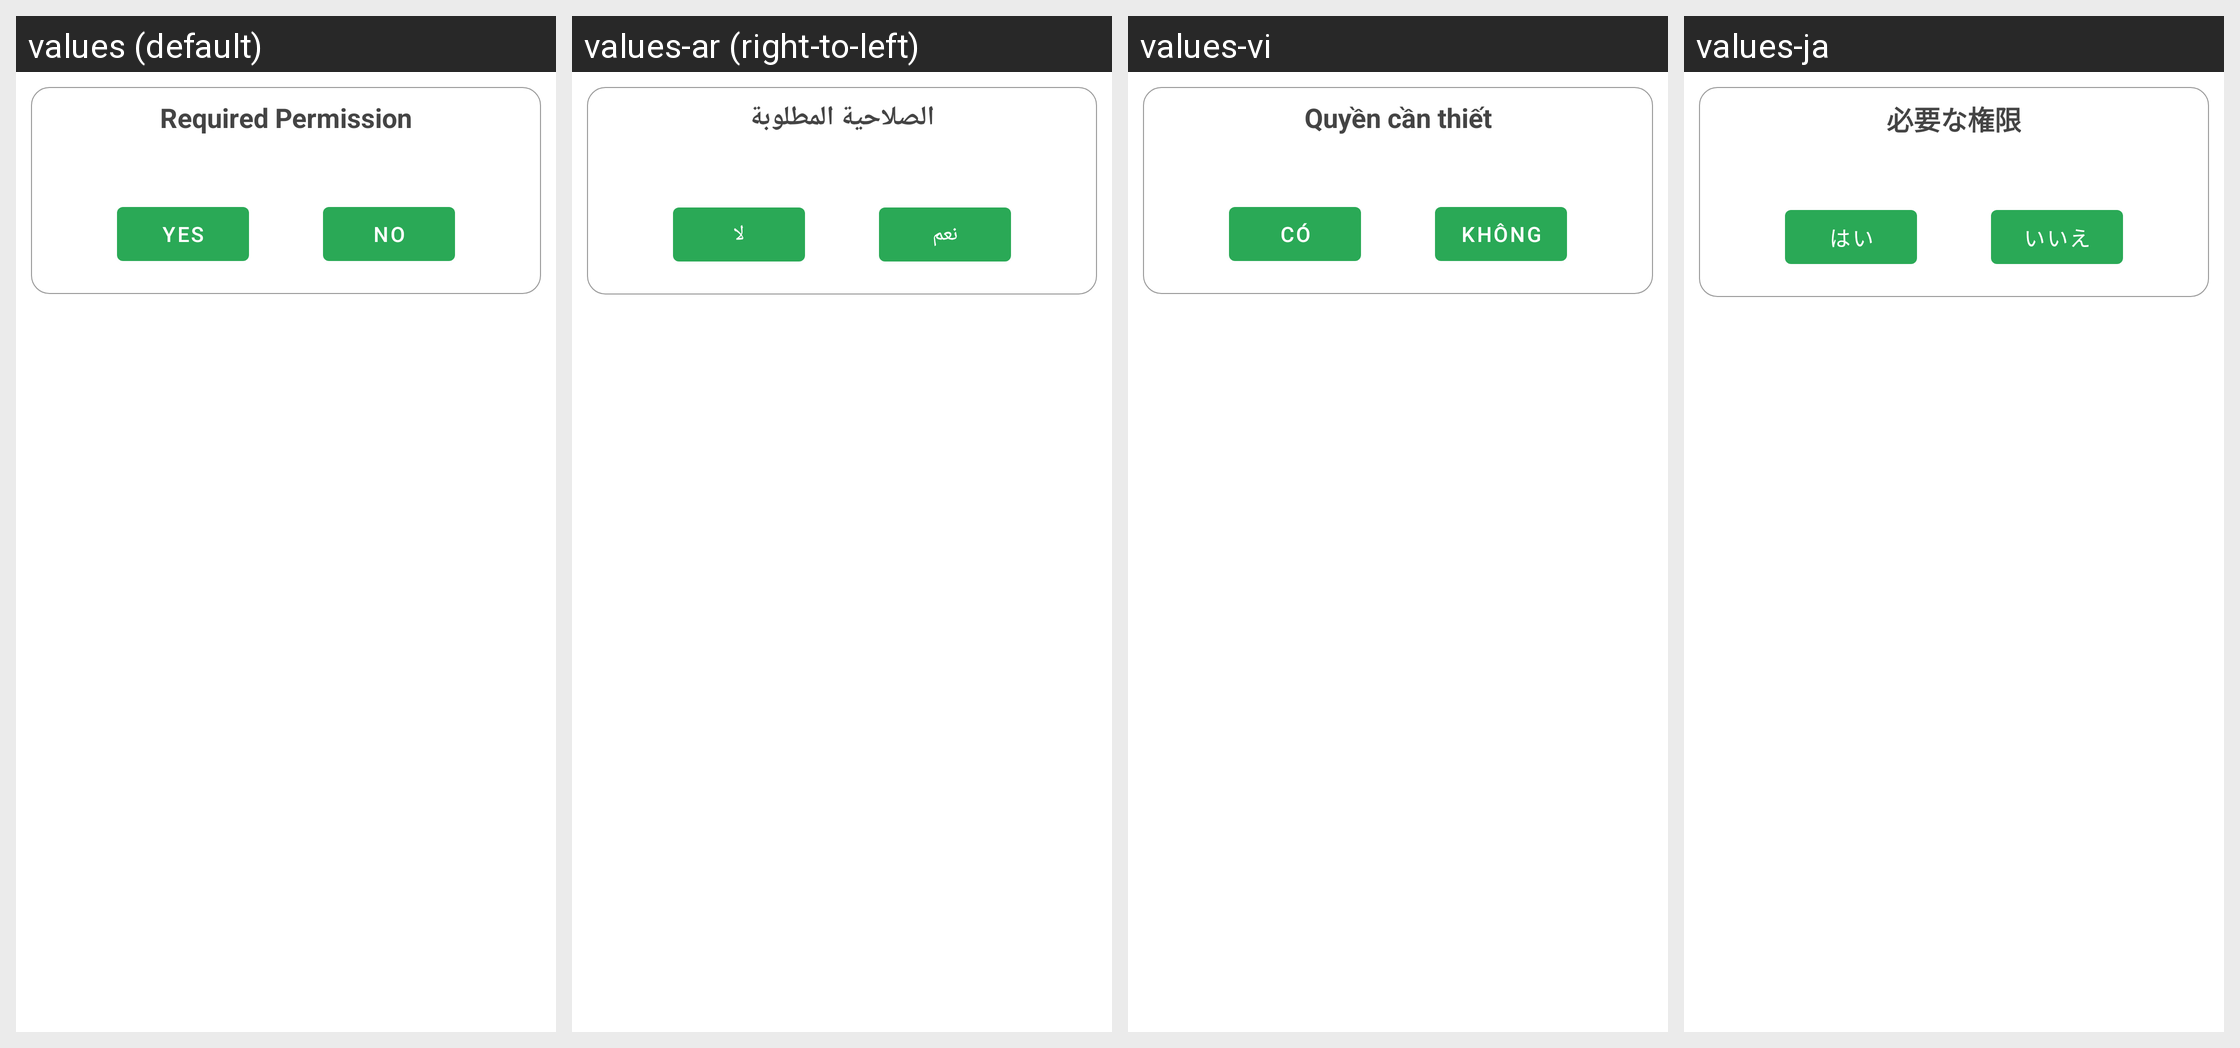

The same Android screen rendered under several of its app's locales, left to right. List the strings drawn on it with the default value and each locale's translation.
Android screen res/layout/folder_dialog_permission_layout.xml rendered under 4 locales, left to right: values (default), values-ar (right-to-left), values-vi, values-ja. Device: Nexus 5 (rendered at 1080×1920; each locale shown at half size, 540×960, under a caption strip naming it); theme AppTheme.
Other locales in the repository, not shown: values-de, values-es, values-fa, values-fr, values-in, values-it, values-ko, values-nl, values-no, values-pt, values-ru, values-sv, values-th, values-zh.
Strings drawn on this screen, with the default value and each locale's value (text and hints the layout hard-codes, and strings that could not be matched under every locale, appear in the picture but are not listed):

required_permission
  values: Required Permission
  values-ar: الصلاحية المطلوبة
  values-vi: Quyền cần thiết
  values-ja: 必要な権限

yes
  values: Yes
  values-ar: نعم
  values-vi: Có
  values-ja: はい

no
  values: No
  values-ar: لا
  values-vi: Không
  values-ja: いいえ
